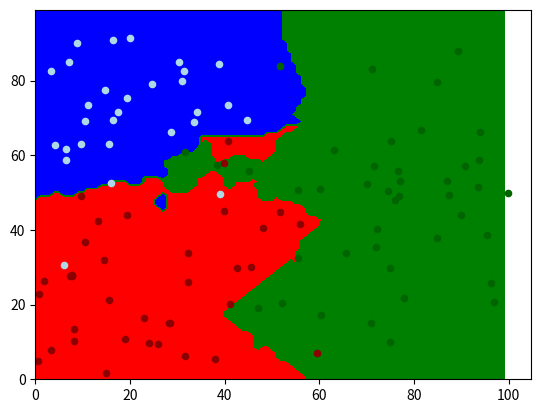

Source code (Python):
import matplotlib.pyplot as plt
import random
import numpy as np
import copy

points= []
N = 50

Centre = [ (20,20), (80,50), (10,80)]

for categorie in range(3):
  for i in range(N):
     x = random.normalvariate(Centre[categorie][0],20)
     y = random.normalvariate(Centre[categorie][1],20)
     if 0 < x < 100 and 0 < y < 100 :
       points.append((x,y,categorie))

def Knearest(x,y,k):
    L = []
    for Data in points :
        xx,yy,cat = Data
        d = (xx-x)**2 + (yy-y)**2
        L.append((d,cat))

    L.sort()
    L = L[0:k]
    Qtt = [ 0,0,0]
    for v in L :
        categorie = v[1]
        Qtt[categorie] += 1

    if Qtt[0] >= Qtt[1] and Qtt[0] >= Qtt[2] : return 0
    if Qtt[1] >= Qtt[0] and Qtt[1] >= Qtt[2] : return 1
    if Qtt[2] >= Qtt[0] and Qtt[2] >= Qtt[1] : return 2


def Draw():
    LX = np.arange(0, 100, 1)
    LY = np.arange(0, 100, 1)
    XX , YY = np.meshgrid(LX, LY)
    C = copy.deepcopy(XX)

    for x in range(100):
        for y in range(100):
            C[y][x] = Knearest(x,y,3)

    levels = [-1, 0, 1, 2]
    c1 = ('r', 'g', 'b')

    plt.contourf(XX, YY, C, levels, colors = c1)
    c2 = ('darkred','darkgreen','lightblue' )
    for point in points:
        x,y,cat = point
        plt.scatter(x,y, s=20, c=c2[cat],  marker='o')
Draw()
plt.show()
